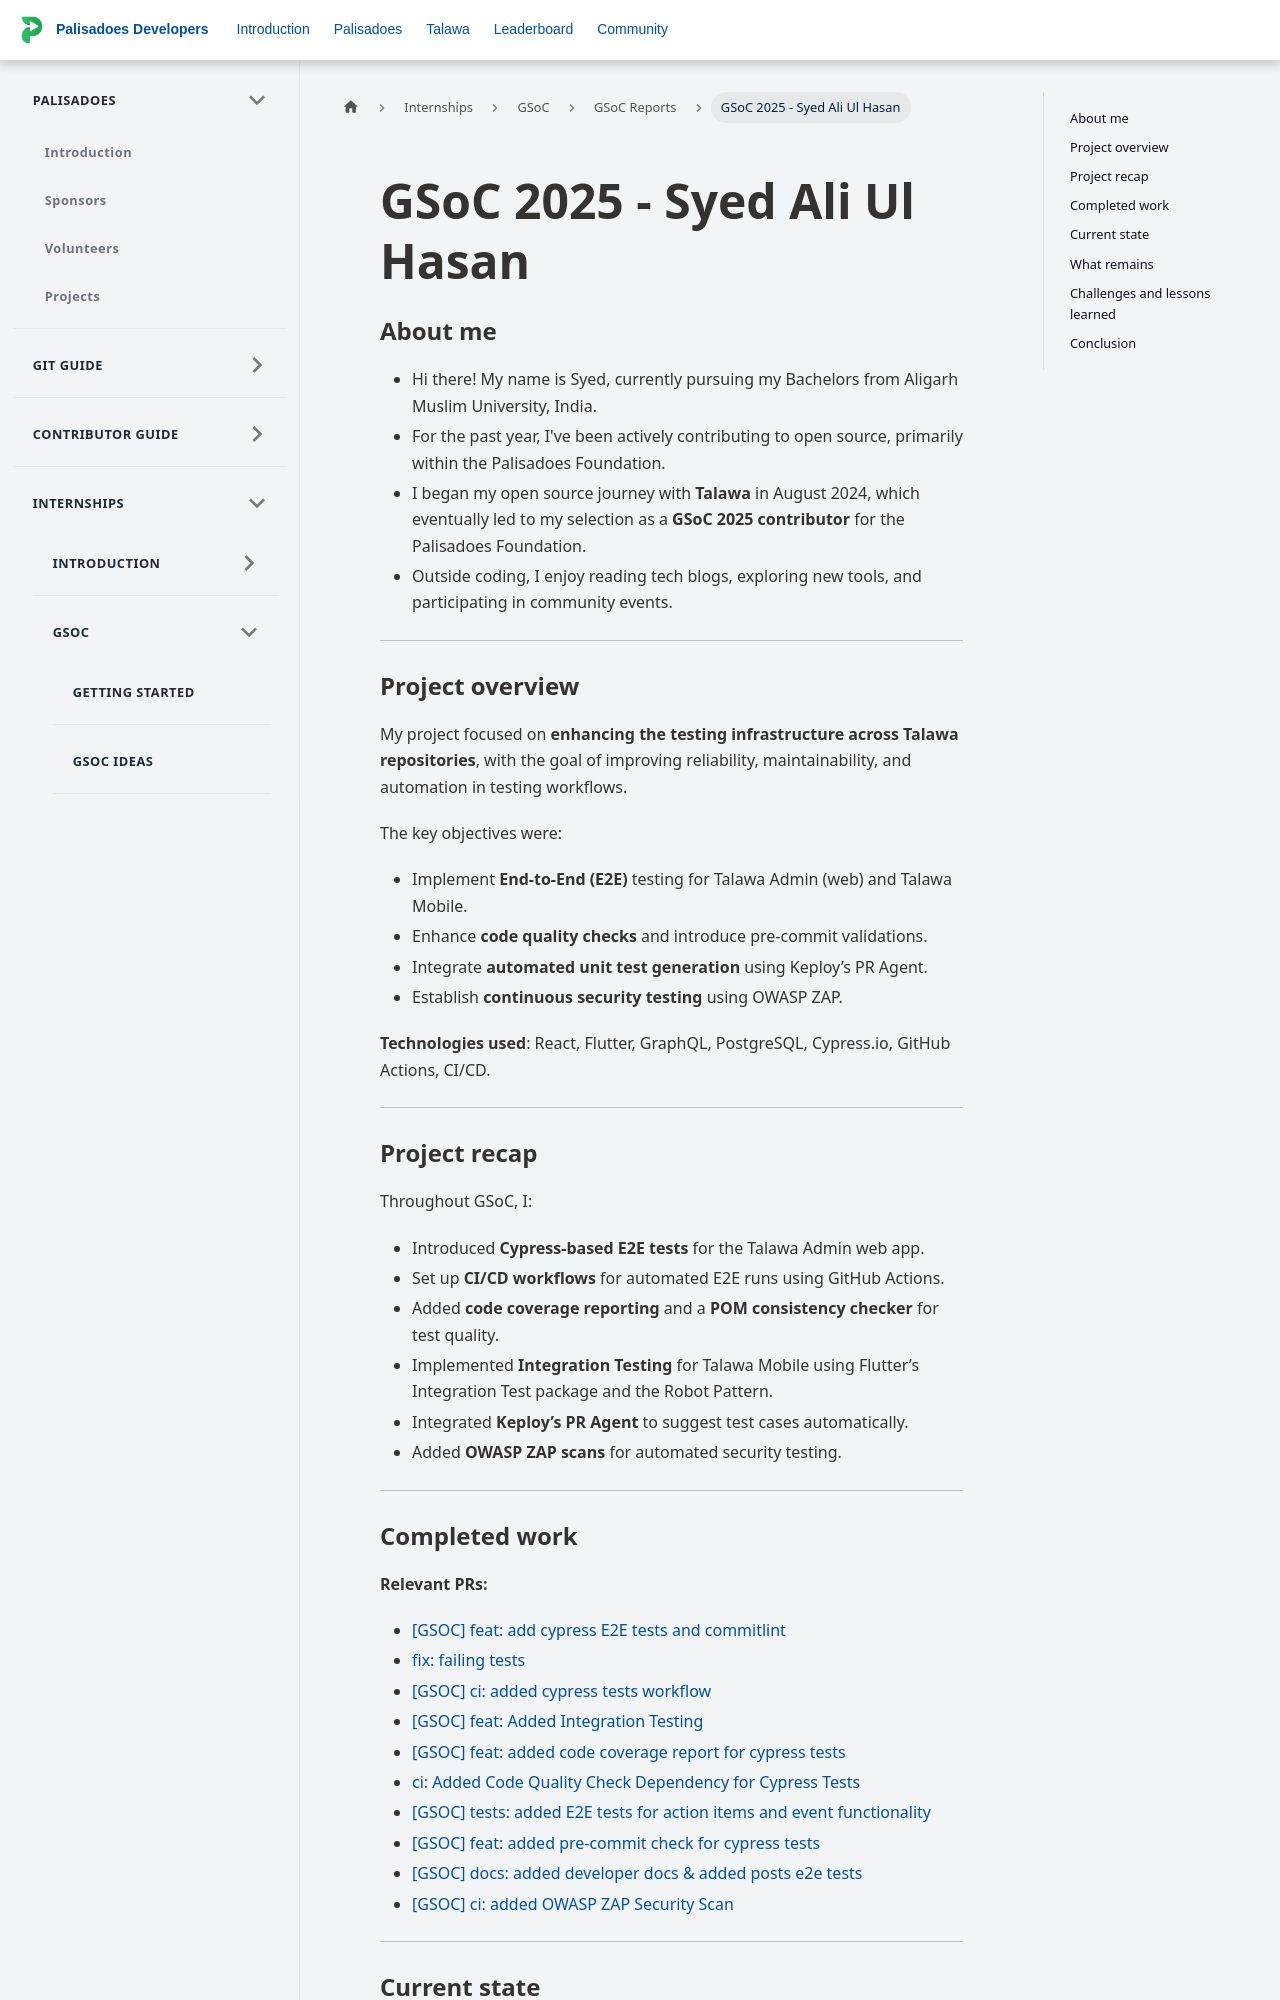

repository: PalisadoesFoundation/developer-docs · page: docs/internships/reports/gsoc/2025-syed/index.html · generator: docusaurus

---
id: 2025-syed
title: GSoC 2025 - Syed Ali Ul Hasan
sidebar_position: 202503
---

### About me

- Hi there! My name is Syed, currently pursuing my Bachelors from Aligarh Muslim University, India.
- For the past year, I've been actively contributing to open source, primarily within the Palisadoes Foundation.
- I began my open source journey with **Talawa** in August 2024, which eventually led to my selection as a **GSoC 2025 contributor** for the Palisadoes Foundation.
- Outside coding, I enjoy reading tech blogs, exploring new tools, and participating in community events.

---

### Project overview

My project focused on **enhancing the testing infrastructure across Talawa repositories**, with the goal of improving reliability, maintainability, and automation in testing workflows.

The key objectives were:

- Implement **End-to-End (E2E)** testing for Talawa Admin (web) and Talawa Mobile.
- Enhance **code quality checks** and introduce pre-commit validations.
- Integrate **automated unit test generation** using Keploy’s PR Agent.
- Establish **continuous security testing** using OWASP ZAP.

**Technologies used**: React, Flutter, GraphQL, PostgreSQL, Cypress.io, GitHub Actions, CI/CD.

---

### Project recap

Throughout GSoC, I:

- Introduced **Cypress-based E2E tests** for the Talawa Admin web app.
- Set up **CI/CD workflows** for automated E2E runs using GitHub Actions.
- Added **code coverage reporting** and a **POM consistency checker** for test quality.
- Implemented **Integration Testing** for Talawa Mobile using Flutter’s Integration Test package and the Robot Pattern.
- Integrated **Keploy’s PR Agent** to suggest test cases automatically.
- Added **OWASP ZAP scans** for automated security testing.

---
